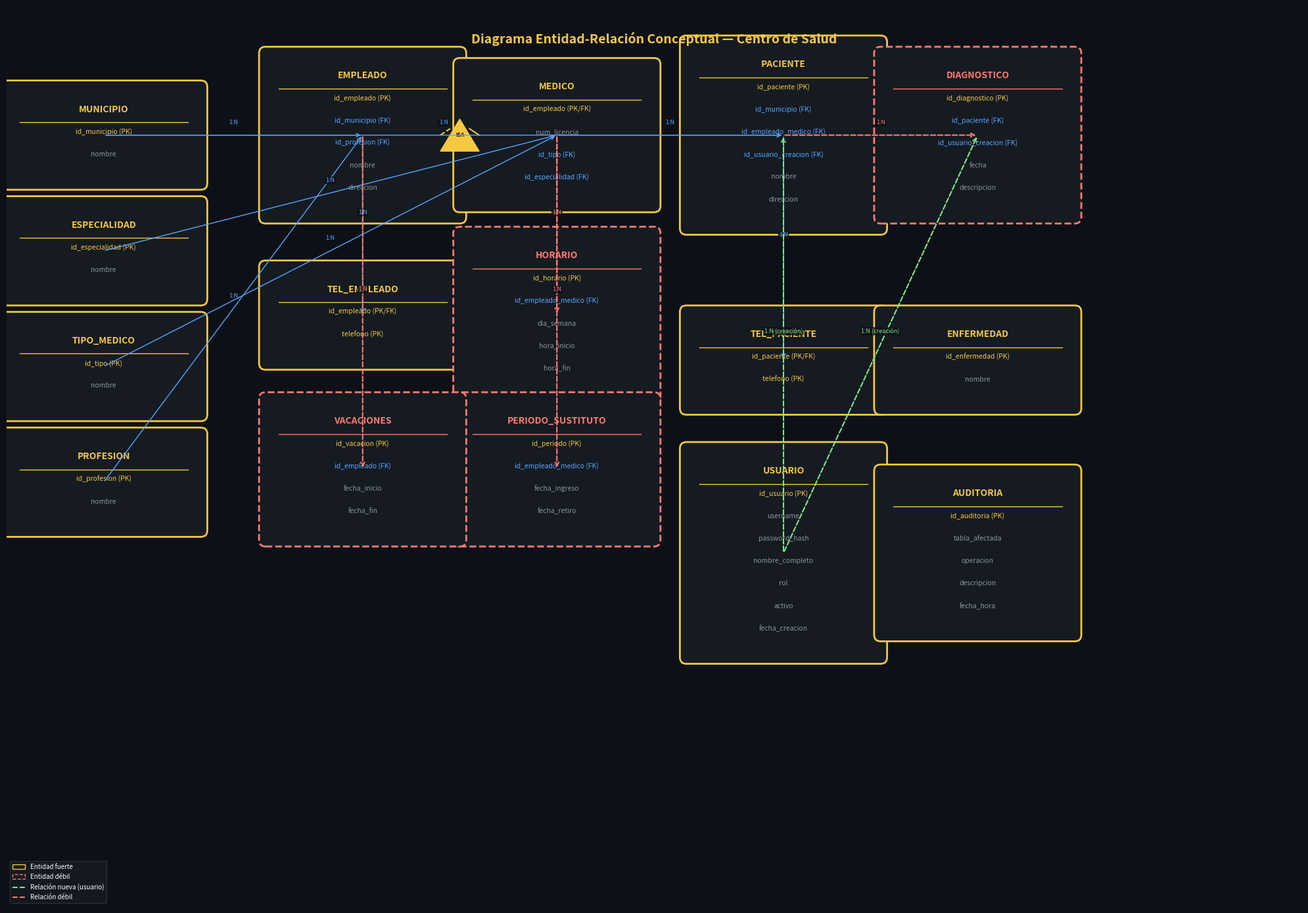

Source code (Python): (Note: this script raises an exception after producing the figure.)
# -*- coding: utf-8 -*-
"""
Genera los dos diagramas actualizados del Centro de Salud:
1. Diagrama_ER_Oscuro_Normalizado.png (Conceptual)
2. Diagrama_Relacional_Normalizado.png (Fisico)
Incluye las tablas nuevas: usuario, enfermedad, auditoria y columnas id_usuario_creacion.
"""
import matplotlib
matplotlib.use("Agg")
import matplotlib.pyplot as plt
import matplotlib.patches as mpatches
from matplotlib.path import Path
import numpy as np

OUTPUT = r"C:\Users\diego\Downloads\Telegram Desktop\proyecto final\proyecto final"

# ============================================================
# DIAGRAMA ENTIDAD-RELACION CONCEPTUAL
# ============================================================
def draw_er_diagram():
    fig, ax = plt.subplots(1, 1, figsize=(20, 14))
    ax.set_facecolor("#0d1117")
    fig.patch.set_facecolor("#0d1117")
    ax.set_xlim(0, 20)
    ax.set_ylim(0, 14)
    ax.axis("off")
    
    title = "Diagrama Entidad-Relación Conceptual — Centro de Salud"
    ax.text(10, 13.5, title, ha="center", va="center", fontsize=14, fontweight="bold",
            color="#f5c842", fontfamily="sans-serif")
    
    # Position map: {name: (x, y, width, height)}
    entities = {}
    
    # Catálogos (left column)
    y_start = 12
    catalogs = [
        ("MUNICIPIO", ["id_municipio (PK)", "nombre"], 1.5, y_start),
        ("ESPECIALIDAD", ["id_especialidad (PK)", "nombre"], 1.5, y_start - 1.8),
        ("TIPO_MEDICO", ["id_tipo (PK)", "nombre"], 1.5, y_start - 3.6),
        ("PROFESION", ["id_profesion (PK)", "nombre"], 1.5, y_start - 5.4),
    ]
    
    # Personal (middle-left)
    personal = [
        ("EMPLEADO", ["id_empleado (PK)", "id_municipio (FK)", "id_profesion (FK)", "nombre", "direccion"], 5.5, y_start),
        ("MEDICO", ["id_empleado (PK/FK)", "num_licencia", "id_tipo (FK)", "id_especialidad (FK)"], 8.5, y_start),
        ("TEL_EMPLEADO", ["id_empleado (PK/FK)", "telefono (PK)"], 5.5, y_start - 2.8),
        ("HORARIO", ["id_horario (PK)", "id_empleado_medico (FK)", "dia_semana", "hora_inicio", "hora_fin"], 8.5, y_start - 2.8),
        ("PERIODO_SUSTITUTO", ["id_periodo (PK)", "id_empleado_medico (FK)", "fecha_ingreso", "fecha_retiro"], 8.5, y_start - 5.2),
        ("VACACIONES", ["id_vacacion (PK)", "id_empleado (FK)", "fecha_inicio", "fecha_fin"], 5.5, y_start - 5.2),
    ]
    
    # Pacientes (right)
    pacientes = [
        ("PACIENTE", ["id_paciente (PK)", "id_municipio (FK)", "id_empleado_medico (FK)", "id_usuario_creacion (FK)", "nombre", "direccion"], 12, y_start),
        ("TEL_PACIENTE", ["id_paciente (PK/FK)", "telefono (PK)"], 12, y_start - 3.5),
        ("DIAGNOSTICO", ["id_diagnostico (PK)", "id_paciente (FK)", "id_usuario_creacion (FK)", "fecha", "descripcion"], 15, y_start),
        ("ENFERMEDAD", ["id_enfermedad (PK)", "nombre"], 15, y_start - 3.5),
    ]
    
    # Nuevas tablas (bottom)
    nuevas = [
        ("USUARIO", ["id_usuario (PK)", "username", "password_hash", "nombre_completo", "rol", "activo", "fecha_creacion"], 12, y_start - 6.5),
        ("AUDITORIA", ["id_auditoria (PK)", "tabla_afectada", "operacion", "descripcion", "fecha_hora"], 15, y_start - 6.5),
    ]
    
    def draw_entity(ax, name, attrs, x, y, weak=False):
        """Dibuja una entidad como caja con atributos."""
        line_h = 0.35
        box_w = 3.0
        box_h = 0.5 + len(attrs) * line_h + 0.3
        
        color = "#f5c842"
        if weak:
            color = "#ff7b72"
            ls = "dashed"
        else:
            ls = "solid"
        
        # Entity box
        rect = mpatches.FancyBboxPatch((x - box_w/2, y - box_h/2), box_w, box_h,
                                        boxstyle="round,pad=0.1",
                                        facecolor="#161b22", edgecolor=color,
                                        linewidth=2, linestyle=ls)
        ax.add_patch(rect)
        
        # Entity name
        ax.text(x, y + box_h/2 - 0.35, name, ha="center", va="center", fontsize=10,
                fontweight="bold", color=color, fontfamily="sans-serif")
        
        # Separator line
        ax.plot([x - box_w/2 + 0.2, x + box_w/2 - 0.2],
                [y + box_h/2 - 0.55, y + box_h/2 - 0.55],
                color=color, linewidth=1)
        
        # Attributes
        for i, attr in enumerate(attrs):
            y_pos = y + box_h/2 - 0.7 - i * line_h
            if "PK" in attr or "PK/FK" in attr:
                c = "#f5c842"
            elif "FK" in attr:
                c = "#58a6ff"
            else:
                c = "#8b949e"
            ax.text(x, y_pos, attr, ha="center", va="center", fontsize=7.5,
                    color=c, fontfamily="sans-serif")
        
        return box_w, box_h
    
    # Draw all entities
    all_entities = catalogs + personal + pacientes + nuevas
    entity_positions = {}
    
    for name, attrs, x, y in all_entities:
        weak = name in ["HORARIO", "PERIODO_SUSTITUTO", "VACACIONES", "DIAGNOSTICO"]
        draw_entity(ax, name, attrs, x, y, weak)
        entity_positions[name] = (x, y)
    
    # Draw relationships (lines between entities)
    def draw_rel(ax, from_name, to_name, label="", color="#58a6ff", style="solid"):
        if from_name not in entity_positions or to_name not in entity_positions:
            return
        x1, y1 = entity_positions[from_name]
        x2, y2 = entity_positions[to_name]
        
        ls = "--" if style == "dashed" else "-"
        lw = 1.5 if style == "dashed" else 1.0
        
        ax.annotate("", xy=(x2, y2), xytext=(x1, y1),
                    arrowprops=dict(arrowstyle="->", color=color, linestyle=ls, lw=lw))
        
        if label:
            mx, my = (x1 + x2) / 2, (y1 + y2) / 2
            ax.text(mx, my + 0.15, label, ha="center", va="bottom", fontsize=6.5,
                    color=color, fontfamily="sans-serif",
                    bbox=dict(boxstyle="round,pad=0.15", facecolor="#0d1117",
                              edgecolor="none", alpha=0.8))
    
    # Relationships: Catalogs -> Personal
    draw_rel(ax, "MUNICIPIO", "EMPLEADO", "1:N")
    draw_rel(ax, "PROFESION", "EMPLEADO", "1:N")
    draw_rel(ax, "TIPO_MEDICO", "MEDICO", "1:N")
    draw_rel(ax, "ESPECIALIDAD", "MEDICO", "1:N")
    
    # ISA between EMPLEADO and MEDICO
    x1, y1 = entity_positions["EMPLEADO"]
    x2, y2 = entity_positions["MEDICO"]
    # Draw triangle ISA
    isa_x = (x1 + x2) / 2
    isa_y = (y1 + y2) / 2
    tri = plt.Polygon([[isa_x, isa_y+0.25], [isa_x-0.3, isa_y-0.25], [isa_x+0.3, isa_y-0.25]],
                      facecolor="#f5c842", edgecolor="#f5c842")
    ax.add_patch(tri)
    ax.text(isa_x, isa_y, "ISA", ha="center", va="center", fontsize=6, fontweight="bold",
            color="black", fontfamily="sans-serif")
    # Lines from triangle to entities
    ax.plot([x1+1.2, isa_x-0.15], [y1, isa_y+0.1], color="#f5c842", linewidth=1.5, linestyle="--")
    ax.plot([isa_x+0.15, x2-1.2], [isa_y+0.1, y2], color="#f5c842", linewidth=1.5)
    
    # Personal relationships
    draw_rel(ax, "EMPLEADO", "TEL_EMPLEADO", "1:N")
    draw_rel(ax, "EMPLEADO", "VACACIONES", "1:N", style="dashed", color="#ff7b72")
    draw_rel(ax, "MEDICO", "HORARIO", "1:N", style="dashed", color="#ff7b72")
    draw_rel(ax, "MEDICO", "PERIODO_SUSTITUTO", "1:N", style="dashed", color="#ff7b72")
    
    # Paciente relationships
    draw_rel(ax, "MUNICIPIO", "PACIENTE", "1:N")
    draw_rel(ax, "MEDICO", "PACIENTE", "1:N")
    draw_rel(ax, "PACIENTE", "TEL_PACIENTE", "1:N")
    draw_rel(ax, "PACIENTE", "DIAGNOSTICO", "1:N", style="dashed", color="#ff7b72")
    
    # NEW: Usuario relationships
    draw_rel(ax, "USUARIO", "PACIENTE", "1:N (creación)", color="#7ee787", style="dashed")
    draw_rel(ax, "USUARIO", "DIAGNOSTICO", "1:N (creación)", color="#7ee787", style="dashed")
    
    # Legend
    legend_elements = [
        mpatches.Patch(facecolor="#161b22", edgecolor="#f5c842", label="Entidad fuerte"),
        mpatches.Patch(facecolor="#161b22", edgecolor="#ff7b72", linestyle="dashed", label="Entidad débil"),
        plt.Line2D([0], [0], color="#7ee787", linestyle="--", label="Relación nueva (usuario)"),
        plt.Line2D([0], [0], color="#ff7b72", linestyle="--", label="Relación débil"),
    ]
    ax.legend(handles=legend_elements, loc="lower left", fontsize=7,
              facecolor="#161b22", edgecolor="#30363d", labelcolor="white")
    
    plt.tight_layout()
    path = OUTPUT + "/Diagrama_ER_Oscuro_Normalizado.png"
    plt.savefig(path, dpi=200, bbox_inches="tight", facecolor="#0d1117")
    plt.close()
    print(f"ER Diagram saved: {path}")


# ============================================================
# DIAGRAMA RELACIONAL FISICO
# ============================================================
def draw_relational_diagram():
    fig, ax = plt.subplots(1, 1, figsize=(22, 16))
    ax.set_facecolor("#0d1117")
    fig.patch.set_facecolor("#0d1117")
    ax.set_xlim(0, 22)
    ax.set_ylim(0, 16)
    ax.axis("off")
    
    title = "Diagrama Relacional Físico — Centro de Salud (16 tablas)"
    ax.text(11, 15.5, title, ha="center", va="center", fontsize=14, fontweight="bold",
            color="#f5c842", fontfamily="sans-serif")
    
    # Table definitions with columns
    tables = {
        "MUNICIPIO": [
            ("PK  id_municipio", "INT AUTO_INC"),
            ("    nombre", "VARCHAR(100) NOT NULL"),
        ],
        "ESPECIALIDAD": [
            ("PK  id_especialidad", "INT AUTO_INC"),
            ("    nombre", "VARCHAR(100) NOT NULL"),
        ],
        "TIPO_MEDICO": [
            ("PK  id_tipo", "INT AUTO_INC"),
            ("    nombre", "VARCHAR(50) NOT NULL"),
        ],
        "PROFESION": [
            ("PK  id_profesion", "INT AUTO_INC"),
            ("    nombre", "VARCHAR(100) NOT NULL"),
        ],
        "EMPLEADO": [
            ("PK  id_empleado", "INT AUTO_INC"),
            ("FK  id_municipio", "INT"),
            ("FK  id_profesion", "INT"),
            ("    nombre", "VARCHAR(120) NOT NULL"),
            ("    direccion", "VARCHAR(160) NOT NULL"),
        ],
        "MEDICO": [
            ("PK  id_empleado", "INT (FK)"),
            ("    num_licencia", "VARCHAR(50) UNIQUE"),
            ("FK  id_tipo", "INT"),
            ("FK  id_especialidad", "INT"),
        ],
        "TEL_EMPLEADO": [
            ("PK  id_empleado", "INT (FK)"),
            ("PK  telefono", "VARCHAR(20)"),
        ],
        "HORARIO": [
            ("PK  id_horario", "INT AUTO_INC"),
            ("FK  id_empleado_medico", "INT"),
            ("    dia_semana", "ENUM NOT NULL"),
            ("    hora_inicio", "TIME NOT NULL"),
            ("    hora_fin", "TIME NOT NULL"),
        ],
        "PERIODO_SUSTITUTO": [
            ("PK  id_periodo", "INT AUTO_INC"),
            ("FK  id_empleado_medico", "INT"),
            ("    fecha_ingreso", "DATE NOT NULL"),
            ("    fecha_retiro", "DATE NULL"),
        ],
        "VACACIONES": [
            ("PK  id_vacacion", "INT AUTO_INC"),
            ("FK  id_empleado", "INT"),
            ("    fecha_inicio", "DATE NOT NULL"),
            ("    fecha_fin", "DATE NOT NULL"),
        ],
        "USUARIO": [
            ("PK  id_usuario", "INT AUTO_INC"),
            ("    username", "VARCHAR(50) UNIQUE"),
            ("    password_hash", "VARCHAR(64) NOT NULL"),
            ("    nombre_completo", "VARCHAR(120) NOT NULL"),
            ("    rol", "ENUM NOT NULL"),
            ("    activo", "TINYINT DEFAULT 1"),
            ("    fecha_creacion", "DATETIME DEFAULT NOW"),
        ],
        "PACIENTE": [
            ("PK  id_paciente", "INT AUTO_INC"),
            ("FK  id_municipio", "INT"),
            ("FK  id_empleado_medico", "INT"),
            ("[N] FK  id_usuario_creacion", "INT DEFAULT NULL"),
            ("    nombre", "VARCHAR(120) NOT NULL"),
            ("    direccion", "VARCHAR(160) NOT NULL"),
        ],
        "TEL_PACIENTE": [
            ("PK  id_paciente", "INT (FK)"),
            ("PK  telefono", "VARCHAR(20)"),
        ],
        "DIAGNOSTICO": [
            ("PK  id_diagnostico", "INT AUTO_INC"),
            ("FK  id_paciente", "INT"),
            ("[N] FK  id_usuario_creacion", "INT DEFAULT NULL"),
            ("    fecha", "DATE NOT NULL"),
            ("    descripcion", "VARCHAR(255) NOT NULL"),
        ],
        "ENFERMEDAD": [
            ("PK  id_enfermedad", "INT AUTO_INC"),
            ("    nombre", "VARCHAR(150) UNIQUE"),
        ],
        "AUDITORIA": [
            ("PK  id_auditoria", "INT AUTO_INC"),
            ("    tabla_afectada", "VARCHAR(50) NOT NULL"),
            ("    operacion", "VARCHAR(20) NOT NULL"),
            ("    descripcion", "VARCHAR(255)"),
            ("    fecha_hora", "TIMESTAMP DEFAULT NOW"),
        ],
    }
    
    # Positions [x_center, y_center] for each table
    positions = {
        # Catalogs (left)
        "MUNICIPIO": [2, 14],
        "ESPECIALIDAD": [2, 12.2],
        "TIPO_MEDICO": [2, 10.4],
        "PROFESION": [2, 8.6],
        
        # Personal (middle-left)
        "EMPLEADO": [6, 14],
        "MEDICO": [6, 11.5],
        "TEL_EMPLEADO": [6, 8.5],
        "HORARIO": [9, 14],
        "PERIODO_SUSTITUTO": [9, 11.5],
        "VACACIONES": [9, 8.5],
        
        # Patients (right)
        "PACIENTE": [13, 14],
        "TEL_PACIENTE": [13, 11.5],
        "DIAGNOSTICO": [16, 14],
        "ENFERMEDAD": [16, 11.5],
        
        # New (bottom)
        "USUARIO": [13, 6.5],
        "AUDITORIA": [16, 6.5],
    }
    
    def draw_table(ax, name, cols, x, y):
        """Draw a table box with columns."""
        line_h = 0.35
        box_w = 3.5
        box_h = 0.6 + len(cols) * line_h + 0.2
        
        # Check if new table or has new columns
        is_new = name in ["USUARIO", "ENFERMEDAD", "AUDITORIA"]
        has_new_cols = any("[N]" in col[0] for col in cols)
        
        if is_new:
            border_color = "#7ee787"
        elif has_new_cols:
            border_color = "#7ee787"
        else:
            border_color = "#f5c842"
        
        # Draw box
        rect = mpatches.FancyBboxPatch((x - box_w/2, y - box_h/2), box_w, box_h,
                                        boxstyle="round,pad=0.08",
                                        facecolor="#161b22", edgecolor=border_color,
                                        linewidth=2)
        ax.add_patch(rect)
        
        # Table name
        name_color = border_color
        ax.text(x, y + box_h/2 - 0.3, name, ha="center", va="center", fontsize=9,
                fontweight="bold", color=name_color, fontfamily="sans-serif")
        
        # Separator
        ax.plot([x - box_w/2 + 0.2, x + box_w/2 - 0.2],
                [y + box_h/2 - 0.5, y + box_h/2 - 0.5],
                color=border_color, linewidth=1)
        
        # Columns
        for i, (col_name, col_type) in enumerate(cols):
            y_pos = y + box_h/2 - 0.65 - i * line_h
            
            # Determine color based on prefix
            if "[N]" in col_name:
                c = "#7ee787"  # green for new
            elif col_name.startswith("PK") and "FK" in col_name:
                c = "#ff7b72"  # red for PK+FK
            elif col_name.startswith("PK"):
                c = "#f5c842"  # gold for PK
            elif "FK" in col_name:
                c = "#58a6ff"  # blue for FK
            else:
                c = "#8b949e"  # gray for others
            
            ax.text(x - box_w/2 + 0.25, y_pos, col_name, ha="left", va="center",
                    fontsize=6.5, color=c, fontfamily="monospace")
            ax.text(x + box_w/2 - 0.25, y_pos, col_type, ha="right", va="center",
                    fontsize=5.5, color="#484f58", fontfamily="monospace")
    
    # Draw all tables
    for name, cols in tables.items():
        x, y = positions[name]
        draw_table(ax, name, cols, x, y)
    
    # Group labels
    def draw_group_label(ax, text, x, y, w, h):
        rect = mpatches.FancyBboxPatch((x, y), w, h,
                                        boxstyle="round,pad=0.05",
                                        facecolor="none", edgecolor="#30363d",
                                        linewidth=1, linestyle="--")
        ax.add_patch(rect)
        ax.text(x + w/2, y + h + 0.2, text, ha="center", va="bottom", fontsize=7,
                color="#8b949e", fontfamily="sans-serif", style="italic")
    
    # Draw FK relationships
    def draw_fk(ax, from_t, to_t, color="#58a6ff", style="solid", label=""):
        if from_t not in positions or to_t not in positions:
            return
        x1, y1 = positions[from_t]
        x2, y2 = positions[to_t]
        
        ls = "--" if style == "dashed" else "-"
        lw = 1
        
        ax.annotate("", xy=(x2, y2), xytext=(x1, y1),
                    arrowprops=dict(arrowstyle="->", color=color, linestyle=ls, lw=lw,
                                    connectionstyle="arc3,rad=0.1"))
        if label:
            mx, my = (x1 + x2) / 2, (y1 + y2) / 2
            ax.text(mx, my + 0.2, label, ha="center", va="bottom", fontsize=5.5,
                    color=color, fontfamily="sans-serif",
                    bbox=dict(boxstyle="round,pad=0.1", facecolor="#0d1117",
                              edgecolor="none", alpha=0.7))
    
    # FK edges
    draw_fk(ax, "EMPLEADO", "MUNICIPIO", label="id_municipio", color="#58a6ff")
    draw_fk(ax, "EMPLEADO", "PROFESION", label="id_profesion", color="#58a6ff")
    draw_fk(ax, "MEDICO", "EMPLEADO", label="id_empleado", color="#f5c842")
    draw_fk(ax, "MEDICO", "TIPO_MEDICO", label="id_tipo", color="#58a6ff")
    draw_fk(ax, "MEDICO", "ESPECIALIDAD", label="id_especialidad", color="#58a6ff")
    draw_fk(ax, "TEL_EMPLEADO", "EMPLEADO", label="id_empleado", color="#58a6ff")
    draw_fk(ax, "HORARIO", "EMPLEADO", label="id_empleado_medico", color="#58a6ff")
    draw_fk(ax, "PERIODO_SUSTITUTO", "EMPLEADO", label="id_empleado_medico", color="#58a6ff")
    draw_fk(ax, "VACACIONES", "EMPLEADO", label="id_empleado", color="#58a6ff")
    draw_fk(ax, "PACIENTE", "MUNICIPIO", label="id_municipio", color="#58a6ff")
    draw_fk(ax, "PACIENTE", "EMPLEADO", label="id_empleado_medico", color="#58a6ff")
    draw_fk(ax, "PACIENTE", "USUARIO", label="id_usuario_creacion", color="#7ee787", style="dashed")
    draw_fk(ax, "TEL_PACIENTE", "PACIENTE", label="id_paciente", color="#58a6ff")
    draw_fk(ax, "DIAGNOSTICO", "PACIENTE", label="id_paciente", color="#58a6ff")
    draw_fk(ax, "DIAGNOSTICO", "USUARIO", label="id_usuario_creacion", color="#7ee787", style="dashed")
    
    # Legend
    legend_elements = [
        mpatches.Patch(facecolor="#161b22", edgecolor="#f5c842", label="Tabla original"),
        mpatches.Patch(facecolor="#161b22", edgecolor="#7ee787", label="Tabla o columna NUEVA"),
        plt.Line2D([0], [0], color="#7ee787", linestyle="--", linewidth=2, label="FK nueva (usuario)"),
        plt.Line2D([0], [0], color="#58a6ff", linewidth=1.5, label="FK existente"),
    ]
    ax.legend(handles=legend_elements, loc="lower left", fontsize=7,
              facecolor="#161b22", edgecolor="#30363d", labelcolor="white")
    
    plt.tight_layout()
    path = OUTPUT + "/Diagrama_Relacional_Normalizado.png"
    plt.savefig(path, dpi=200, bbox_inches="tight", facecolor="#0d1117")
    plt.close()
    print(f"Relational Diagram saved: {path}")


if __name__ == "__main__":
    print("Generando diagramas actualizados...")
    draw_er_diagram()
    draw_relational_diagram()
    print("Listo! Ambos diagramas generados con las tablas nuevas:")
    print("  - USUARIO")
    print("  - ENFERMEDAD")
    print("  - AUDITORIA")
    print("  - id_usuario_creacion en PACIENTE y DIAGNOSTICO")
